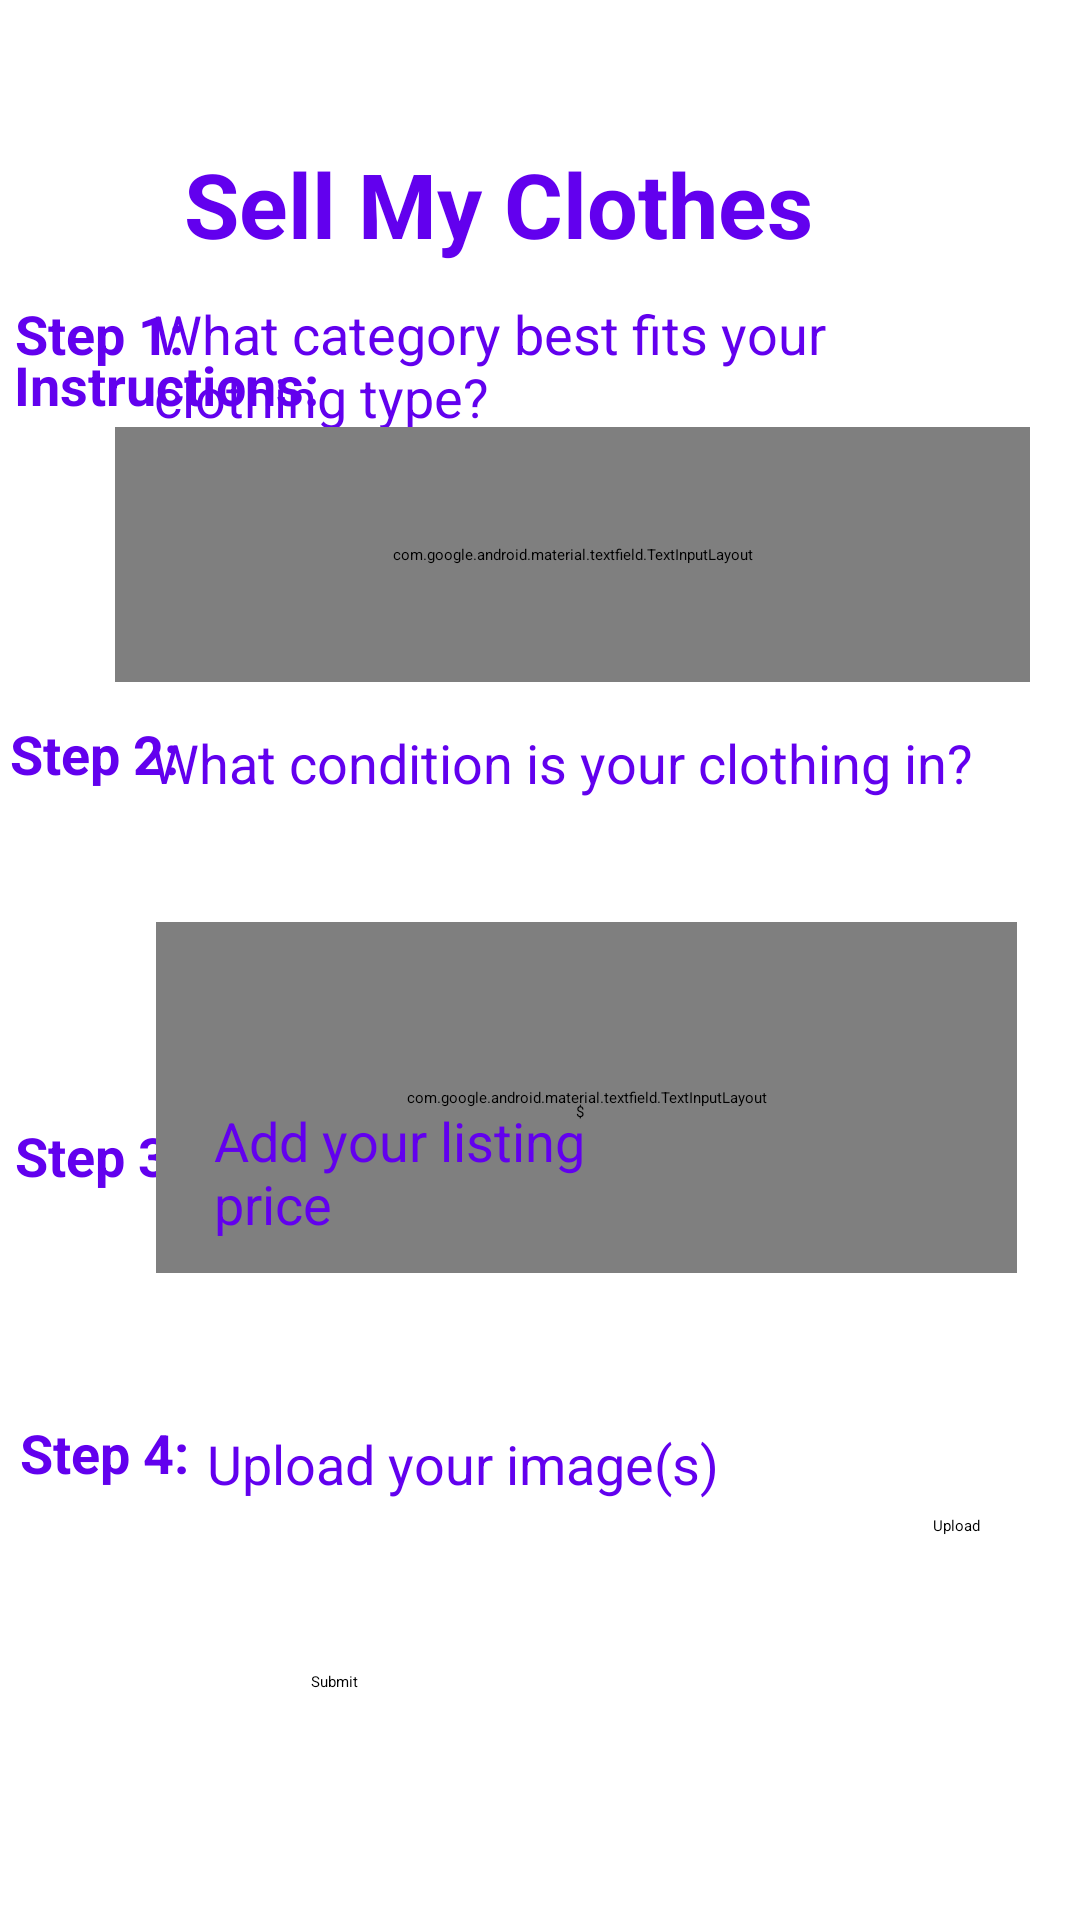

Reconstruct the res/layout file that produces this screen, plus the resources it refers to.
<!-- AndroidManifest.xml: application theme Theme.TestApp -->
<!-- res/layout/activity_activity5_sell.xml -->
<?xml version="1.0" encoding="utf-8"?>
<androidx.constraintlayout.widget.ConstraintLayout xmlns:android="http://schemas.android.com/apk/res/android"
    xmlns:app="http://schemas.android.com/apk/res-auto"
    xmlns:tools="http://schemas.android.com/tools"
    android:layout_width="match_parent"
    android:layout_height="match_parent"
    tools:context=".Activity5Sell">

    <TextView
        android:id="@+id/step2q2"
        android:layout_width="292dp"
        android:layout_height="46dp"
        android:layout_marginBottom="352dp"
        android:text="What condition is your clothing in? "
        android:textColor="@color/purple_500"
        android:textSize="18sp"
        app:layout_constraintBottom_toBottomOf="parent"
        app:layout_constraintEnd_toEndOf="parent"
        app:layout_constraintHorizontal_bias="0.739"
        app:layout_constraintStart_toStartOf="parent" />

    <TextView
        android:id="@+id/sellclothes"
        android:layout_width="223dp"
        android:layout_height="97dp"
        android:text="@string/sell_my_clothes"
        android:textAlignment="center"
        android:textColor="@color/purple_500"
        android:textSize="30sp"
        android:textStyle="bold"
        app:layout_constraintBottom_toBottomOf="parent"
        app:layout_constraintEnd_toEndOf="parent"
        app:layout_constraintHorizontal_bias="0.398"
        app:layout_constraintStart_toStartOf="parent"
        app:layout_constraintTop_toTopOf="parent"
        app:layout_constraintVertical_bias="0.088" />

    <TextView
        android:id="@+id/instructions"
        android:layout_width="166dp"
        android:layout_height="37dp"
        android:layout_marginTop="116dp"
        android:text="@string/instructions"
        android:textColor="@color/purple_500"
        android:textSize="18sp"
        android:textStyle="bold"
        app:layout_constraintEnd_toEndOf="parent"
        app:layout_constraintHorizontal_bias="0.024"
        app:layout_constraintStart_toStartOf="parent"
        app:layout_constraintTop_toTopOf="parent" />

    <TextView
        android:id="@+id/step1"
        android:layout_width="65dp"
        android:layout_height="29dp"
        android:layout_marginBottom="512dp"
        android:text="Step 1:"
        android:textColor="@color/purple_500"
        android:textSize="18sp"
        android:textStyle="bold"
        app:layout_constraintBottom_toBottomOf="parent"
        app:layout_constraintEnd_toEndOf="parent"
        app:layout_constraintHorizontal_bias="0.017"
        app:layout_constraintStart_toStartOf="parent" />

    <TextView
        android:id="@+id/step2"
        android:layout_width="65dp"
        android:layout_height="33dp"
        android:layout_marginBottom="368dp"
        android:text="Step 2:"
        android:textColor="@color/purple_500"
        android:textSize="18sp"
        android:textStyle="bold"
        app:layout_constraintBottom_toBottomOf="parent"
        app:layout_constraintEnd_toEndOf="parent"
        app:layout_constraintHorizontal_bias="0.011"
        app:layout_constraintStart_toStartOf="parent" />

    <TextView
        android:id="@+id/step3sell"
        android:layout_width="63dp"
        android:layout_height="31dp"
        android:layout_marginBottom="236dp"
        android:text="Step 3:"
        android:textColor="@color/purple_500"
        android:textSize="18sp"
        android:textStyle="bold"
        app:layout_constraintBottom_toBottomOf="parent"
        app:layout_constraintEnd_toEndOf="parent"
        app:layout_constraintHorizontal_bias="0.017"
        app:layout_constraintStart_toStartOf="parent" />


    <TextView
        android:id="@+id/step4"
        android:layout_width="67dp"
        android:layout_height="28dp"
        android:layout_marginBottom="140dp"
        android:text="Step 4:"
        android:textColor="@color/purple_500"
        android:textSize="18sp"
        android:textStyle="bold"
        app:layout_constraintBottom_toBottomOf="parent"
        app:layout_constraintEnd_toEndOf="parent"
        app:layout_constraintHorizontal_bias="0.023"
        app:layout_constraintStart_toStartOf="parent" />

    <TextView
        android:id="@+id/step1q1"
        android:layout_width="289dp"
        android:layout_height="61dp"
        android:layout_marginBottom="480dp"
        android:text="What category best fits your clothing type? "
        android:textColor="@color/purple_500"
        android:textSize="18sp"
        app:layout_constraintBottom_toBottomOf="parent"
        app:layout_constraintEnd_toEndOf="parent"
        app:layout_constraintHorizontal_bias="0.721"
        app:layout_constraintStart_toStartOf="parent" />

    <com.google.android.material.textfield.TextInputLayout
        android:id="@+id/dropdown"
        style="@style/Widget.MaterialComponents.TextInputLayout.FilledBox.ExposedDropdownMenu"
        android:layout_width="305dp"
        android:layout_height="85dp"

        android:layout_margin="10dp"
        android:layout_marginBottom="8dp"
        android:hint="Select"
        android:padding="20dp"
        app:layout_constraintBottom_toTopOf="@+id/step2"
        app:layout_constraintEnd_toEndOf="parent"
        app:layout_constraintHorizontal_bias="0.811"
        app:layout_constraintStart_toStartOf="parent"
        app:layout_constraintTop_toTopOf="parent"
        app:layout_constraintVertical_bias="0.987">

        <AutoCompleteTextView
            android:id="@+id/dropdown_items"
            android:layout_width="282dp"
            android:layout_height="50dp"
            android:layout_marginStart="8dp"
            android:layout_marginEnd="8dp"
            android:inputType="none"
            app:layout_constraintBottom_toBottomOf="parent"
            app:layout_constraintEnd_toEndOf="parent"
            app:layout_constraintStart_toStartOf="parent" />
    </com.google.android.material.textfield.TextInputLayout>

    <com.google.android.material.textfield.TextInputLayout
        android:id="@+id/dropdown2"
        style="@style/Widget.MaterialComponents.TextInputLayout.FilledBox.ExposedDropdownMenu"
        android:layout_width="287dp"
        android:layout_height="117dp"

        android:layout_margin="10dp"
        android:hint="Select"
        android:padding="20dp"
        app:layout_constraintBottom_toBottomOf="parent"
        app:layout_constraintEnd_toEndOf="parent"
        app:layout_constraintHorizontal_bias="0.79"
        app:layout_constraintStart_toStartOf="parent"
        app:layout_constraintTop_toTopOf="parent"
        app:layout_constraintVertical_bias="0.591">

        <AutoCompleteTextView
            android:id="@+id/dropdown2_items"
            android:layout_width="282dp"
            android:layout_height="50dp"
            android:layout_marginStart="8dp"
            android:layout_marginEnd="8dp"
            android:inputType="none"
            app:layout_constraintBottom_toBottomOf="parent"
            app:layout_constraintEnd_toEndOf="parent"
            app:layout_constraintStart_toStartOf="parent" />
    </com.google.android.material.textfield.TextInputLayout>

    <EditText
        android:id="@+id/step3q3"
        android:layout_width="161dp"
        android:layout_height="57dp"
        android:layout_marginBottom="216dp"
        android:ems="10"
        android:text="$ "
        app:layout_constraintBottom_toBottomOf="parent"
        app:layout_constraintEnd_toEndOf="parent"
        app:layout_constraintHorizontal_bias="0.964"
        app:layout_constraintStart_toStartOf="parent" />

    <TextView
        android:id="@+id/step4listprice"
        android:layout_width="143dp"
        android:layout_height="56dp"
        android:layout_marginBottom="216dp"
        android:text="Add your listing price"
        android:textColor="@color/purple_500"
        android:textSize="18sp"
        app:layout_constraintBottom_toBottomOf="parent"
        app:layout_constraintEnd_toEndOf="parent"
        app:layout_constraintHorizontal_bias="0.328"
        app:layout_constraintStart_toStartOf="parent" />

    <TextView
        android:id="@+id/step4q4"
        android:layout_width="wrap_content"
        android:layout_height="wrap_content"
        android:layout_marginBottom="140dp"
        android:text="Upload your image(s)"
        android:textColor="@color/purple_500"
        android:textSize="18sp"
        app:layout_constraintBottom_toBottomOf="parent"
        app:layout_constraintEnd_toEndOf="parent"
        app:layout_constraintHorizontal_bias="0.365"
        app:layout_constraintStart_toStartOf="parent" />

    <Button
        android:id="@+id/uploadbtn"
        android:layout_width="wrap_content"
        android:layout_height="wrap_content"
        android:layout_marginBottom="128dp"
        android:text="Upload"
        app:layout_constraintBottom_toBottomOf="parent"
        app:layout_constraintEnd_toEndOf="parent"
        app:layout_constraintHorizontal_bias="0.901"
        app:layout_constraintStart_toStartOf="@+id/step4" />

    <Button
        android:id="@+id/submitsell"
        android:layout_width="152dp"
        android:layout_height="67dp"
        android:layout_marginBottom="16dp"
        android:text="Submit"
        app:layout_constraintBottom_toBottomOf="parent"
        app:layout_constraintEnd_toEndOf="parent"
        app:layout_constraintHorizontal_bias="0.498"
        app:layout_constraintStart_toStartOf="parent" />

</androidx.constraintlayout.widget.ConstraintLayout>
<!-- resources referenced by this layout -->
<resources>
  <string name="instructions">Instructions:</string>
  <string name="sell_my_clothes">Sell My Clothes</string>
  <style name="Theme.TestApp" parent="Theme.MaterialComponents.DayNight.DarkActionBar">
          
          <item name="colorPrimary">@color/purple_200</item>
          <item name="colorPrimaryVariant">@color/purple_500</item>
          <item name="colorOnPrimary">@color/black</item>
          
          <item name="colorSecondary">@color/teal_200</item>
          <item name="colorSecondaryVariant">@color/teal_200</item>
          <item name="colorOnSecondary">@color/black</item>
          
          <item name="android:statusBarColor" tools:targetApi="l">?attr/colorPrimaryVariant</item>
          
      </style>
  <!-- not gathered from this repository: default colours our renderer supplied (Android Studio template values) -->
  <color name="purple_200">#FFBB86FC</color>
  <color name="purple_500">#FF6200EE</color>
  <color name="teal_200">#FF03DAC5</color>
  <color name="black">#FF000000</color>
</resources>
